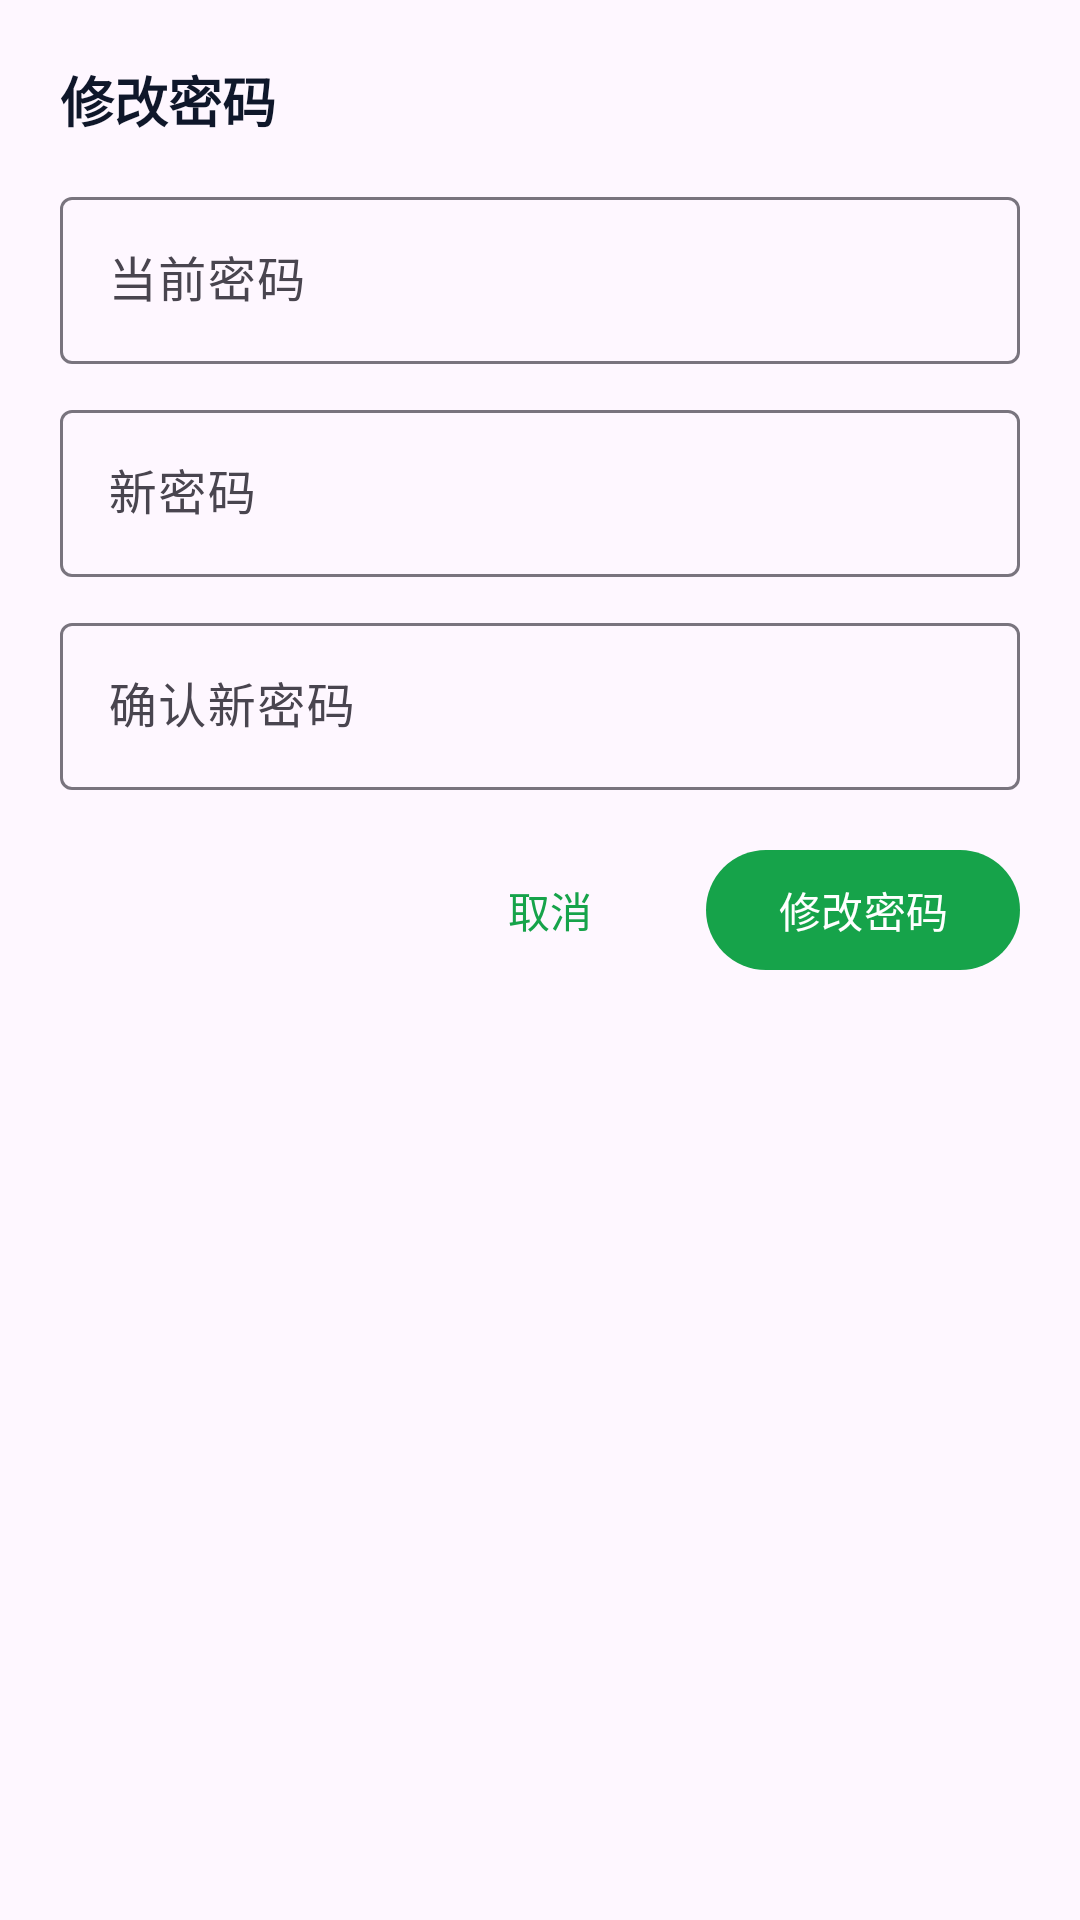

Android layout source for this screen:
<!-- AndroidManifest.xml: application theme Theme.CloudPhone -->
<!-- res/layout/bottom_sheet_change_password.xml -->
<?xml version="1.0" encoding="utf-8"?>
<LinearLayout xmlns:android="http://schemas.android.com/apk/res/android"
    android:layout_width="match_parent"
    android:layout_height="wrap_content"
    android:orientation="vertical"
    android:padding="20dp">

    <TextView
        android:layout_width="match_parent"
        android:layout_height="wrap_content"
        android:text="@string/settings_change_password_title"
        android:textColor="@color/auth_text_primary"
        android:textSize="18sp"
        android:textStyle="bold" />

    <com.google.android.material.textfield.TextInputLayout
        android:layout_width="match_parent"
        android:layout_height="wrap_content"
        android:layout_marginTop="14dp"
        android:hint="@string/settings_password_current">

        <com.google.android.material.textfield.TextInputEditText
            android:id="@+id/editCurrentPassword"
            android:layout_width="match_parent"
            android:layout_height="wrap_content"
            android:inputType="textPassword" />
    </com.google.android.material.textfield.TextInputLayout>

    <com.google.android.material.textfield.TextInputLayout
        android:layout_width="match_parent"
        android:layout_height="wrap_content"
        android:layout_marginTop="10dp"
        android:hint="@string/auth_label_new_password">

        <com.google.android.material.textfield.TextInputEditText
            android:id="@+id/editNewPassword"
            android:layout_width="match_parent"
            android:layout_height="wrap_content"
            android:inputType="textPassword" />
    </com.google.android.material.textfield.TextInputLayout>

    <com.google.android.material.textfield.TextInputLayout
        android:layout_width="match_parent"
        android:layout_height="wrap_content"
        android:layout_marginTop="10dp"
        android:hint="@string/auth_label_confirm_password">

        <com.google.android.material.textfield.TextInputEditText
            android:id="@+id/editConfirmPassword"
            android:layout_width="match_parent"
            android:layout_height="wrap_content"
            android:inputType="textPassword" />
    </com.google.android.material.textfield.TextInputLayout>

    <LinearLayout
        android:layout_width="match_parent"
        android:layout_height="wrap_content"
        android:layout_marginTop="16dp"
        android:gravity="end"
        android:orientation="horizontal">

        <com.google.android.material.button.MaterialButton
            android:id="@+id/buttonCancelPassword"
            style="@style/Widget.Material3.Button.TextButton"
            android:layout_width="wrap_content"
            android:layout_height="wrap_content"
            android:text="@string/common_cancel" />

        <com.google.android.material.button.MaterialButton
            android:id="@+id/buttonSubmitPassword"
            android:layout_width="wrap_content"
            android:layout_height="wrap_content"
            android:layout_marginStart="8dp"
            android:text="@string/settings_change_password_action" />
    </LinearLayout>
</LinearLayout>
<!-- resources referenced by this layout -->
<resources>
  <color name="auth_text_primary">#0F172A</color>
  <string name="auth_label_confirm_password">确认新密码</string>
  <string name="auth_label_new_password">新密码</string>
  <string name="common_cancel">取消</string>
  <string name="settings_change_password_action">修改密码</string>
  <string name="settings_change_password_title">修改密码</string>
  <string name="settings_password_current">当前密码</string>
  <style name="Theme.CloudPhone" parent="Base.Theme.CloudPhone" />
  <style name="Base.Theme.CloudPhone" parent="Theme.Material3.DayNight.NoActionBar">
          <item name="colorPrimary">@color/auth_primary</item>
          <item name="android:statusBarColor">@color/auth_background</item>
          <item name="android:navigationBarColor">@color/auth_background</item>
          <item name="android:windowLightStatusBar">true</item>
          <item name="android:windowLightNavigationBar">true</item>
      </style>
  <color name="auth_primary">#16A34A</color>
  <color name="auth_background">#EEF2F7</color>
</resources>
